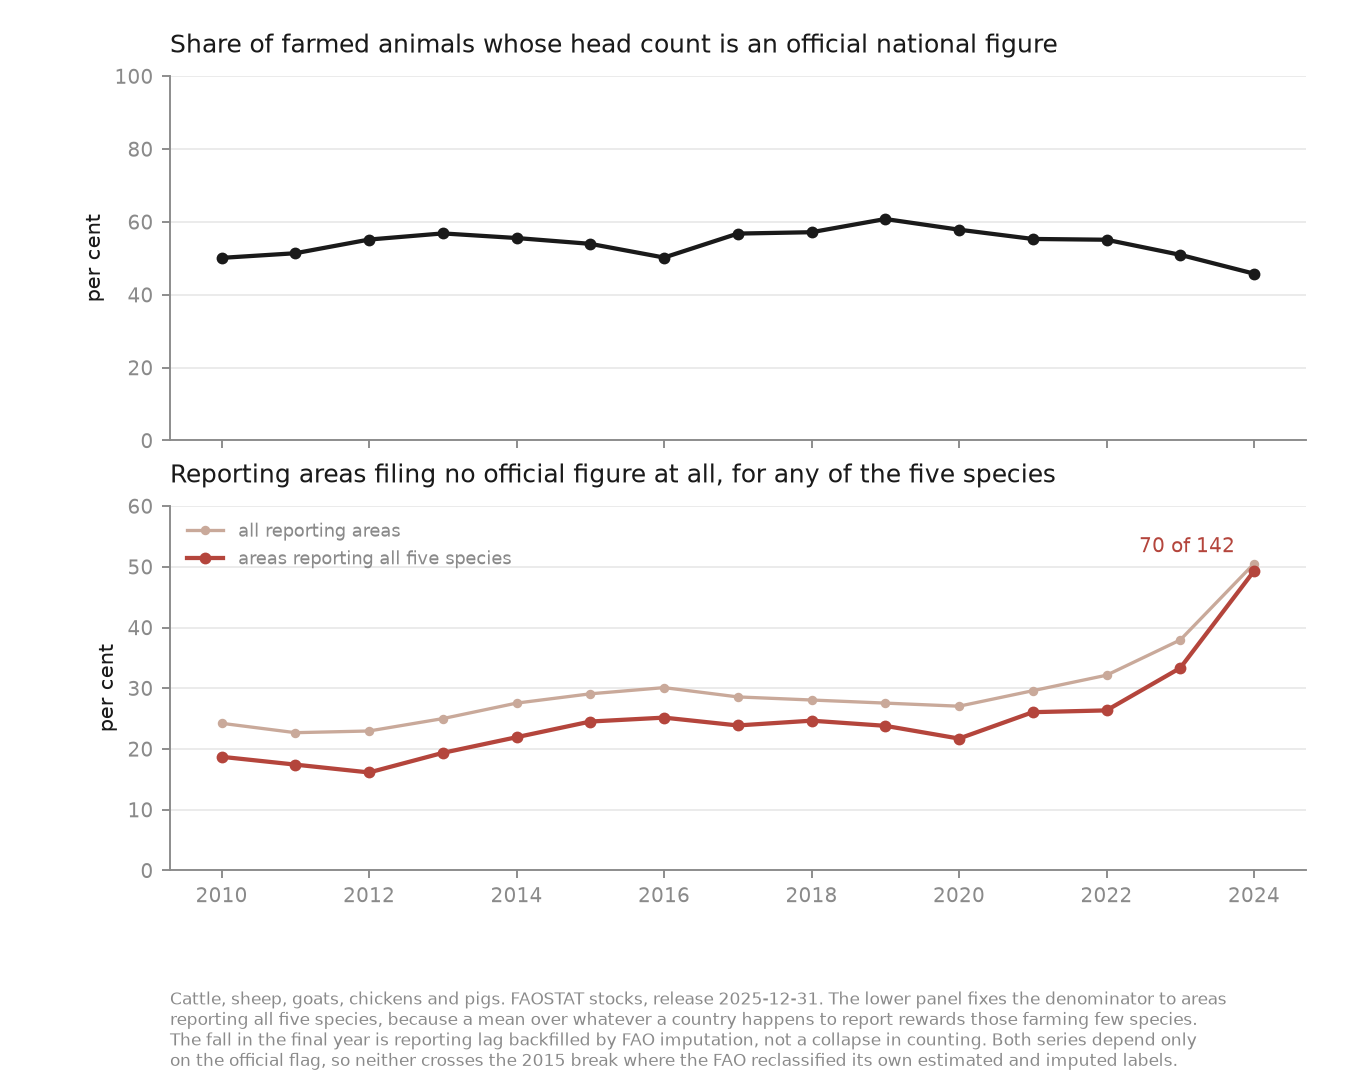

The data file committed next to this chart (first rows):
year, full_reporters, zero_official, pct_full_reporters_zero, median_share_full, all_areas, zero_official_any, pct_any_zero, animal_weighted_official
2010, 155, 29, 18.71, 80.0, 194, 47, 24.23, 50.12
2011, 155, 27, 17.42, 80.0, 194, 44, 22.68, 51.4
2012, 155, 25, 16.13, 80.0, 196, 45, 22.96, 55.15
2013, 155, 30, 19.35, 80.0, 196, 49, 25.0, 56.84
2014, 155, 34, 21.94, 80.0, 196, 54, 27.55, 55.57
2015, 155, 38, 24.52, 80.0, 196, 57, 29.08, 53.97
2016, 155, 39, 25.16, 80.0, 196, 59, 30.1, 50.21
2017, 155, 37, 23.87, 80.0, 196, 56, 28.57, 56.79
2018, 146, 36, 24.66, 80.0, 196, 55, 28.06, 57.17
2019, 147, 35, 23.81, 80.0, 196, 54, 27.55, 60.79
2020, 152, 33, 21.71, 80.0, 196, 53, 27.04, 57.86
2021, 142, 37, 26.06, 80.0, 196, 58, 29.59, 55.32
2022, 148, 39, 26.35, 80.0, 196, 63, 32.14, 55.1
2023, 150, 50, 33.33, 80.0, 195, 74, 37.95, 50.96
2024, 142, 70, 49.3, 20.0, 194, 98, 50.52, 45.79
